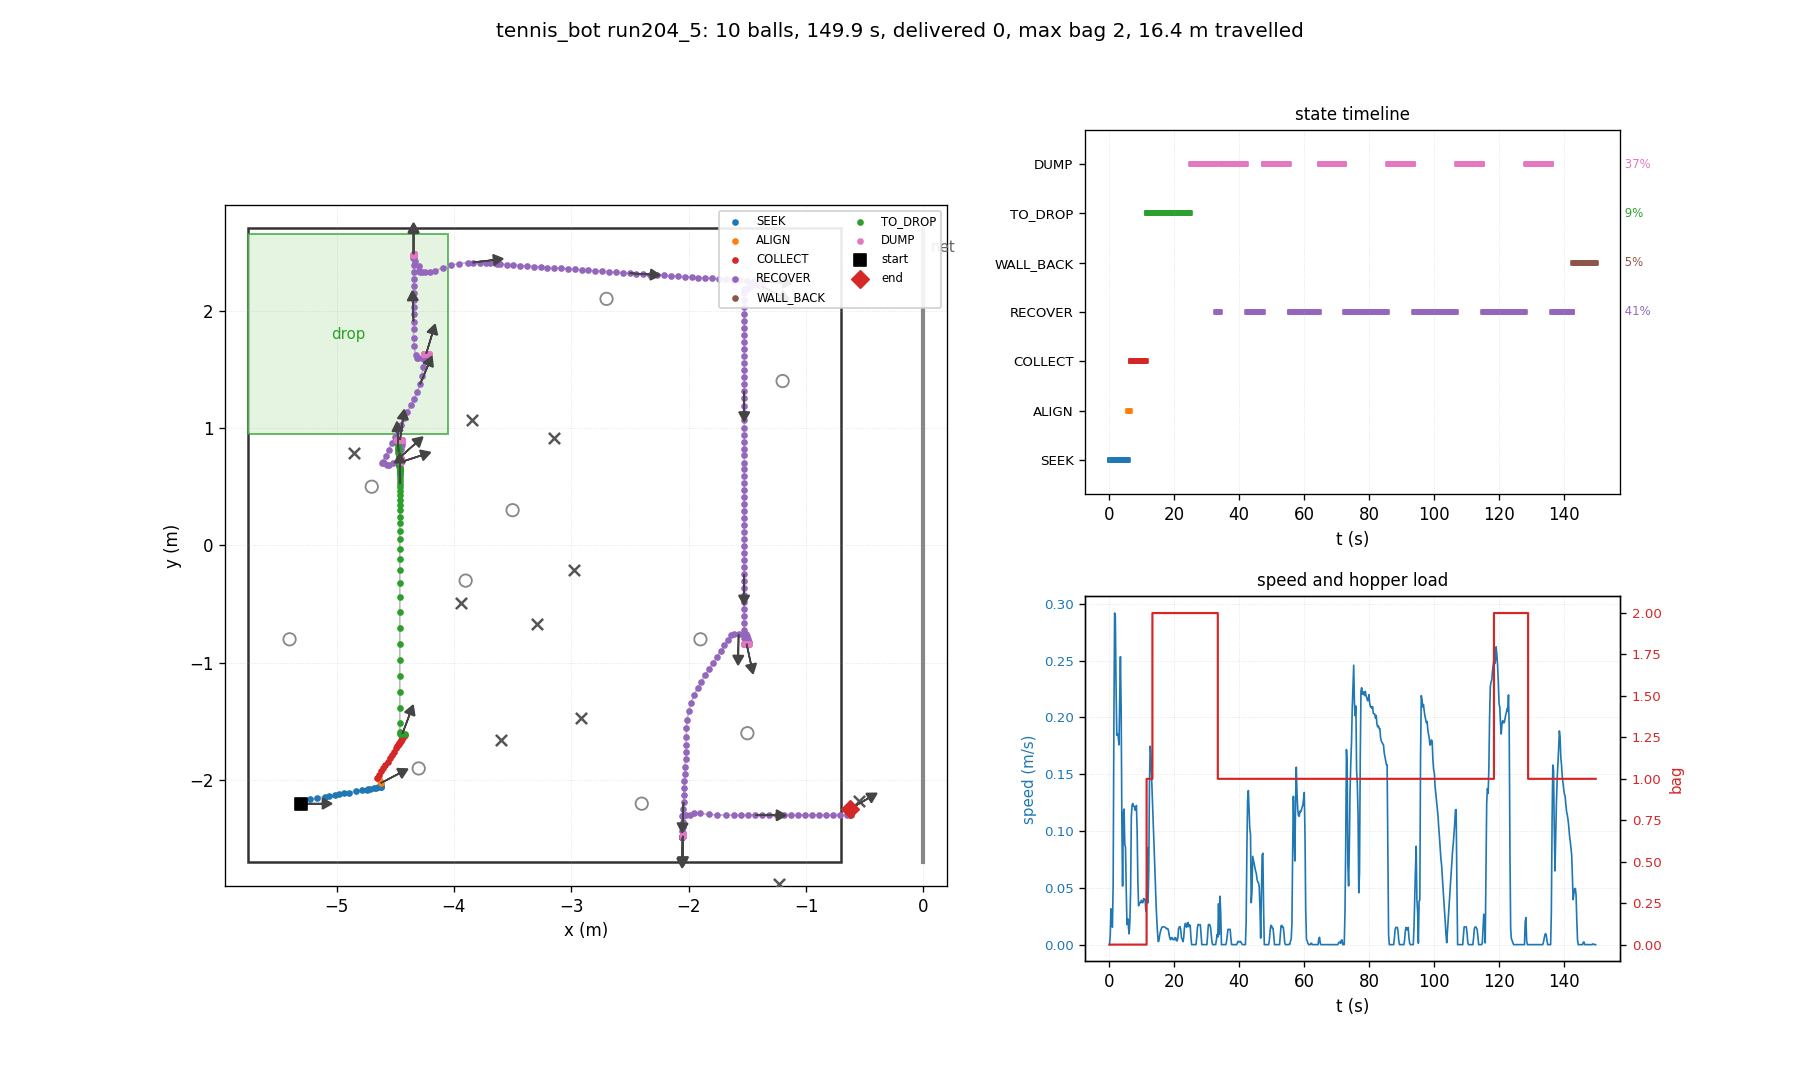

Values plotted in this chart, from the file beside it:
t, state, x, y, heading_deg, bag, delivered, depth, n_balls_in_hopper, ball0_x, ball0_y
0.03, SEEK, -5.300, -2.200, 0.0, 0, 0, 0, 0, -4.700, 0.500
0.26, SEEK, -5.300, -2.200, 0.0, 0, 0, 0, 0, -3.601, -1.658
0.48, SEEK, -5.304, -2.200, 0.0, 0, 0, 0, 0, -3.601, -1.658
0.70, SEEK, -5.315, -2.200, 0.1, 0, 0, 0, 0, -3.601, -1.658
0.93, SEEK, -5.315, -2.192, 4.5, 0, 0, 0, 0, -3.601, -1.658
1.15, SEEK, -5.315, -2.182, 10.3, 0, 0, 0, 0, -3.601, -1.658
1.38, SEEK, -5.295, -2.176, 11.2, 0, 0, 0, 0, -3.601, -1.658
1.60, SEEK, -5.230, -2.163, 11.2, 0, 0, 0, 0, -3.601, -1.658
1.82, SEEK, -5.166, -2.152, 10.6, 0, 0, 0, 0, -3.601, -1.658
2.05, SEEK, -5.099, -2.140, 10.5, 0, 0, 0, 0, -3.601, -1.658
2.27, SEEK, -5.062, -2.133, 10.3, 0, 0, 0, 0, -3.601, -1.658
2.50, SEEK, -5.015, -2.125, 9.9, 0, 0, 0, 0, -3.601, -1.658
2.72, SEEK, -4.977, -2.119, 9.8, 0, 0, 0, 0, -3.601, -1.658
2.94, SEEK, -4.933, -2.112, 9.7, 0, 0, 0, 0, -3.601, -1.658
3.17, SEEK, -4.897, -2.106, 9.7, 0, 0, 0, 0, -3.601, -1.658
3.39, SEEK, -4.835, -2.095, 9.6, 0, 0, 0, 0, -3.601, -1.658
3.62, SEEK, -4.782, -2.086, 9.5, 0, 0, 0, 0, -3.601, -1.658
3.84, SEEK, -4.739, -2.081, 8.7, 0, 0, 0, 0, -3.601, -1.658
4.06, SEEK, -4.735, -2.077, 11.0, 0, 0, 0, 0, -3.601, -1.658
4.29, SEEK, -4.717, -2.072, 11.5, 0, 0, 0, 0, -3.601, -1.658
4.51, SEEK, -4.684, -2.065, 11.4, 0, 0, 0, 0, -3.601, -1.658
4.74, SEEK, -4.663, -2.063, 10.6, 0, 0, 0, 0, -3.601, -1.658
4.96, SEEK, -4.643, -2.060, 10.1, 0, 0, 0, 0, -3.601, -1.658
5.18, SEEK, -4.624, -2.058, 9.6, 0, 0, 0, 0, -3.601, -1.658
5.41, SEEK, -4.622, -2.055, 10.8, 0, 0, 0, 0, -3.601, -1.658
5.63, SEEK, -4.622, -2.043, 17.6, 0, 0, 0, 0, -3.601, -1.658
5.86, ALIGN, -4.624, -2.025, 27.5, 0, 0, 0, 0, -3.601, -1.658
6.08, ALIGN, -4.630, -2.007, 37.8, 0, 0, 0, 0, -3.601, -1.658
6.30, ALIGN, -4.642, -1.994, 48.0, 0, 0, 0, 0, -3.601, -1.658
6.53, COLLECT, -4.651, -1.981, 56.3, 0, 0, 0, 0, -3.601, -1.658
6.75, COLLECT, -4.637, -1.955, 57.7, 0, 0, 0, 0, -3.601, -1.658
6.98, COLLECT, -4.619, -1.926, 57.6, 0, 0, 0, 0, -3.601, -1.658
7.20, COLLECT, -4.601, -1.898, 57.6, 0, 0, 0, 0, -3.601, -1.658
7.42, COLLECT, -4.583, -1.870, 57.7, 0, 0, 0, 0, -3.601, -1.658
7.65, COLLECT, -4.565, -1.841, 57.7, 0, 0, 0, 0, -3.601, -1.658
7.87, COLLECT, -4.547, -1.813, 57.7, 0, 0, 0, 0, -3.601, -1.658
8.10, COLLECT, -4.530, -1.785, 57.7, 0, 0, 0, 0, -3.601, -1.658
8.32, COLLECT, -4.512, -1.757, 57.7, 0, 0, 0, 0, -3.601, -1.658
8.54, COLLECT, -4.494, -1.729, 57.7, 0, 0, 0, 0, -3.601, -1.658
8.77, COLLECT, -4.482, -1.710, 57.6, 0, 0, 0, 0, -3.601, -1.658
8.99, COLLECT, -4.477, -1.702, 57.7, 0, 0, 0, 0, -3.601, -1.658
9.22, COLLECT, -4.472, -1.693, 57.7, 0, 0, 0, 0, -3.601, -1.658
9.44, COLLECT, -4.466, -1.685, 57.7, 0, 0, 0, 0, -3.601, -1.658
9.66, COLLECT, -4.461, -1.676, 57.7, 0, 0, 0, 0, -3.601, -1.658
9.89, COLLECT, -4.455, -1.667, 57.6, 0, 0, 0, 0, -3.601, -1.658
10.11, COLLECT, -4.449, -1.658, 57.6, 0, 0, 0, 0, -3.601, -1.658
10.34, COLLECT, -4.444, -1.649, 57.6, 0, 0, 0, 0, -3.601, -1.658
10.56, COLLECT, -4.438, -1.640, 57.6, 0, 0, 0, 0, -3.601, -1.658
10.78, COLLECT, -4.432, -1.630, 57.6, 0, 0, 0, 0, -3.601, -1.658
11.01, COLLECT, -4.426, -1.621, 57.6, 0, 0, 0, 0, -3.601, -1.658
11.23, COLLECT, -4.420, -1.611, 57.6, 0, 0, 0, 0, -3.601, -1.658
11.46, TO_DROP, -4.418, -1.605, 58.9, 1, 0, 0, 1, -3.601, -1.658
11.68, TO_DROP, -4.439, -1.605, 69.5, 1, 0, 0, 1, -3.601, -1.658
11.90, TO_DROP, -4.458, -1.605, 79.7, 1, 0, 0, 1, -3.601, -1.658
12.13, TO_DROP, -4.461, -1.590, 82.7, 1, 0, 0, 1, -3.601, -1.658
12.35, TO_DROP, -4.461, -1.512, 86.6, 1, 0, 0, 1, -3.601, -1.658
12.58, TO_DROP, -4.461, -1.384, 88.9, 1, 0, 0, 1, -3.601, -1.658
12.80, TO_DROP, -4.461, -1.246, 89.7, 1, 0, 0, 1, -3.601, -1.658
13.02, TO_DROP, -4.461, -1.110, 90.0, 1, 0, 0, 1, -3.601, -1.658
13.25, TO_DROP, -4.461, -0.975, 90.0, 2, 0, 0, 2, -3.601, -1.658
... 610 more rows
